2-way image classification set "data" from GitHub (sean-code/firstML); label vocabulary: screwdriver, wrench.

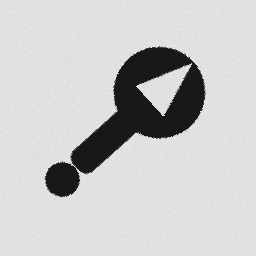
Label: wrench

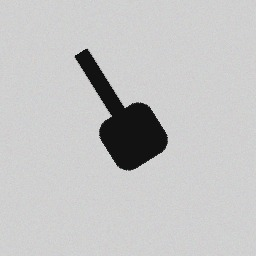
Label: screwdriver

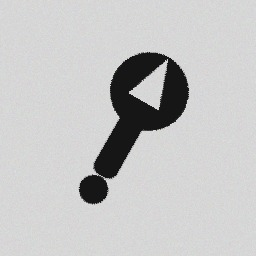
Label: wrench

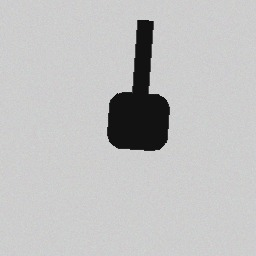
Label: screwdriver
